3-way image classification set "CompressedSegmentedGray" from GitHub (mittavinay/DL-Project); label vocabulary: daignosed, diagnosed, healthy.

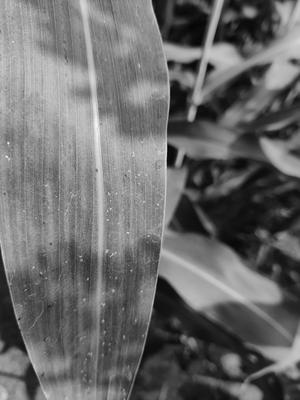
Label: healthy

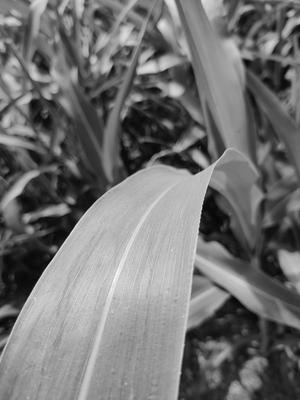
Label: healthy

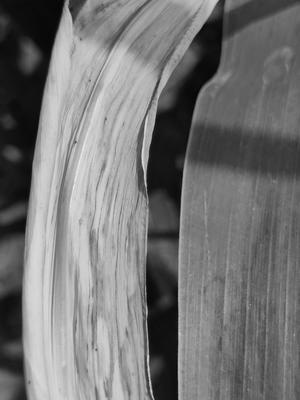
Label: diagnosed

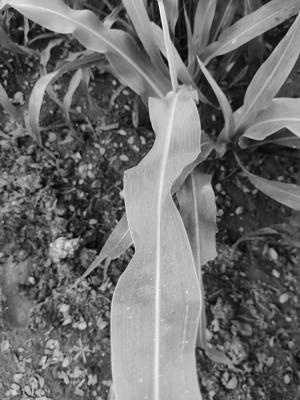
Label: healthy

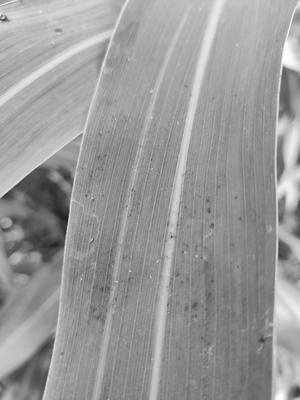
Label: healthy

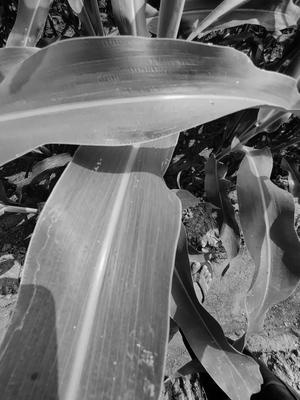
Label: healthy
